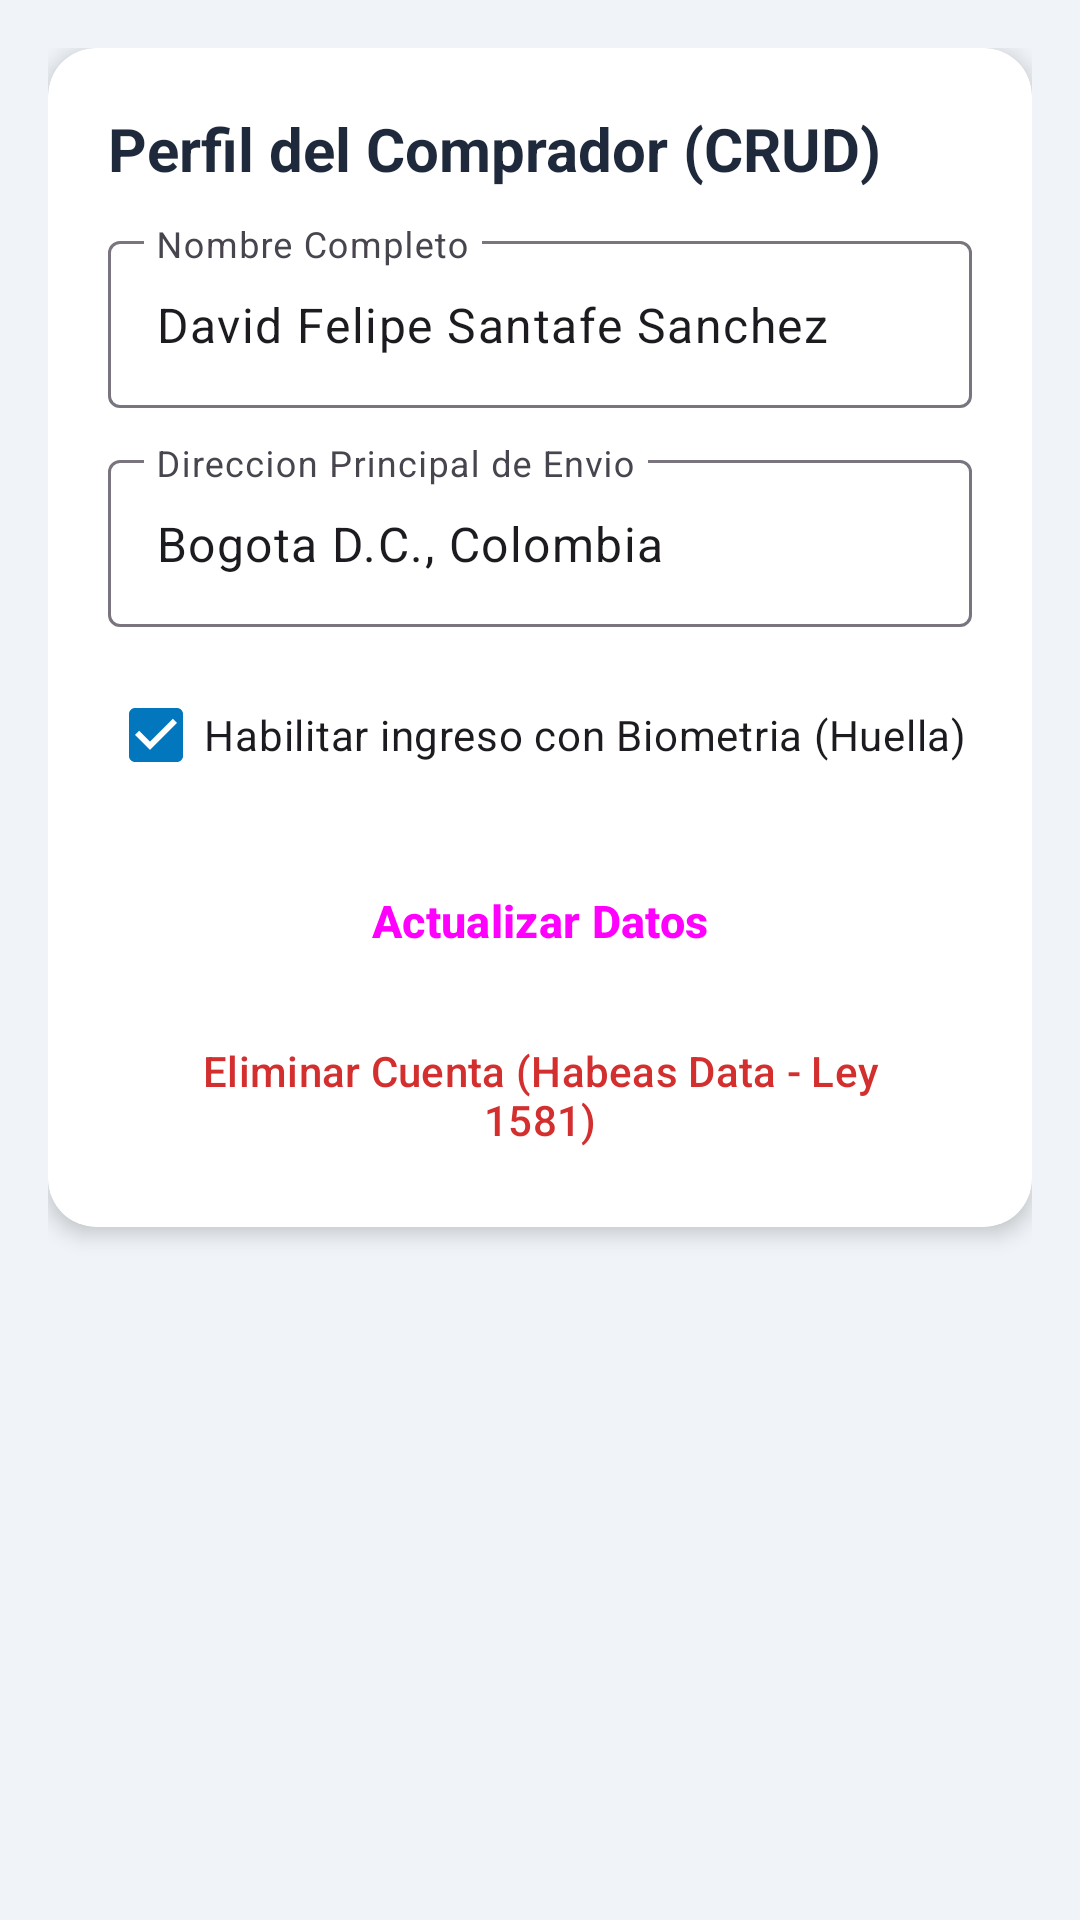

Produce the Android XML layout that renders to this screen, including the resource entries it uses.
<!-- AndroidManifest.xml: application theme Theme.EcoTechStore -->
<!-- res/layout/view_buyer_profile.xml -->
﻿<?xml version="1.0" encoding="utf-8"?>
<ScrollView xmlns:android="http://schemas.android.com/apk/res/android"
    xmlns:app="http://schemas.android.com/apk/res-auto"
    android:layout_width="match_parent"
    android:layout_height="match_parent"
    android:padding="16dp">
    <com.google.android.material.card.MaterialCardView style="@style/EcoCard" android:layout_width="match_parent" android:layout_height="wrap_content" app:contentPadding="20dp">
        <LinearLayout android:layout_width="match_parent" android:layout_height="wrap_content" android:orientation="vertical">
            <TextView style="@style/EcoTitleText" android:layout_width="wrap_content" android:layout_height="wrap_content" android:text="Perfil del Comprador (CRUD)" />
            <com.google.android.material.textfield.TextInputLayout android:layout_width="match_parent" android:layout_height="wrap_content" android:layout_marginTop="12dp" android:hint="Nombre Completo">
                <com.google.android.material.textfield.TextInputEditText android:layout_width="match_parent" android:layout_height="wrap_content" android:text="David Felipe Santafe Sanchez" />
            </com.google.android.material.textfield.TextInputLayout>
            <com.google.android.material.textfield.TextInputLayout android:layout_width="match_parent" android:layout_height="wrap_content" android:layout_marginTop="12dp" android:hint="Direccion Principal de Envio">
                <com.google.android.material.textfield.TextInputEditText android:layout_width="match_parent" android:layout_height="wrap_content" android:text="Bogota D.C., Colombia" />
            </com.google.android.material.textfield.TextInputLayout>
            <CheckBox android:layout_width="match_parent" android:layout_height="wrap_content" android:layout_marginTop="12dp" android:checked="true" android:minHeight="48dp" android:text="Habilitar ingreso con Biometria (Huella)" />
            <Button style="@style/EcoButtonPrimary" android:layout_width="match_parent" android:layout_height="wrap_content" android:layout_marginTop="12dp" android:backgroundTint="@color/buyer_primary" android:text="Actualizar Datos" />
            <Button style="@style/Widget.Material3.Button.OutlinedButton" android:layout_width="match_parent" android:layout_height="wrap_content" android:layout_marginTop="8dp" android:minHeight="48dp" android:text="Eliminar Cuenta (Habeas Data - Ley 1581)" android:textColor="@color/eco_error" />
        </LinearLayout>
    </com.google.android.material.card.MaterialCardView>
</ScrollView>
<!-- resources referenced by this layout -->
<resources>
  <color name="buyer_primary">#0277BD</color>
  <color name="eco_error">#D32F2F</color>
  <style name="EcoButtonPrimary" parent="Widget.Material3.Button">
          <item name="android:minHeight">52dp</item>
          <item name="android:textSize">15sp</item>
          <item name="android:textStyle">bold</item>
          <item name="cornerRadius">12dp</item>
      </style>
  <style name="EcoCard" parent="Widget.Material3.CardView.Elevated">
          <item name="cardCornerRadius">16dp</item>
          <item name="cardElevation">4dp</item>
          <item name="cardBackgroundColor">@color/eco_surface</item>
      </style>
  <style name="EcoTitleText">
          <item name="android:textSize">20sp</item>
          <item name="android:textStyle">bold</item>
          <item name="android:textColor">@color/eco_text_primary</item>
      </style>
  <style name="Theme.EcoTechStore" parent="Theme.Material3.DayNight.NoActionBar">
          <item name="colorPrimary">@color/buyer_primary</item>
          <item name="colorPrimaryDark">@color/buyer_primary_dark</item>
          <item name="colorAccent">@color/buyer_accent</item>
          <item name="android:windowBackground">@color/eco_bg_light</item>
          <item name="android:statusBarColor">@color/buyer_primary_dark</item>
      </style>
  <color name="eco_surface">#FFFFFF</color>
  <color name="eco_text_primary">#1E293B</color>
  <color name="buyer_primary_dark">#004C8C</color>
  <color name="buyer_accent">#29B6F6</color>
  <color name="eco_bg_light">#F0F4F8</color>
</resources>
